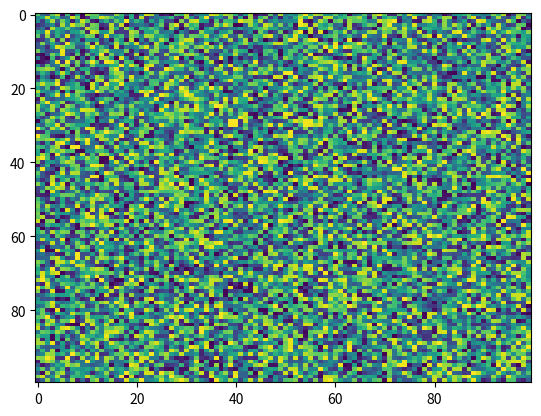

Reproduce this figure in Python.
import matplotlib.pyplot as plt
import numpy as np
X = np.random.rand(100, 100)
plt.imshow(X, extent=None, alpha=None, vmin=None, origin='upper', aspect='auto', vmax=None, cmap='viridis', norm=None, interpolation='nearest', filternorm=True, interpolation_stage=None)
